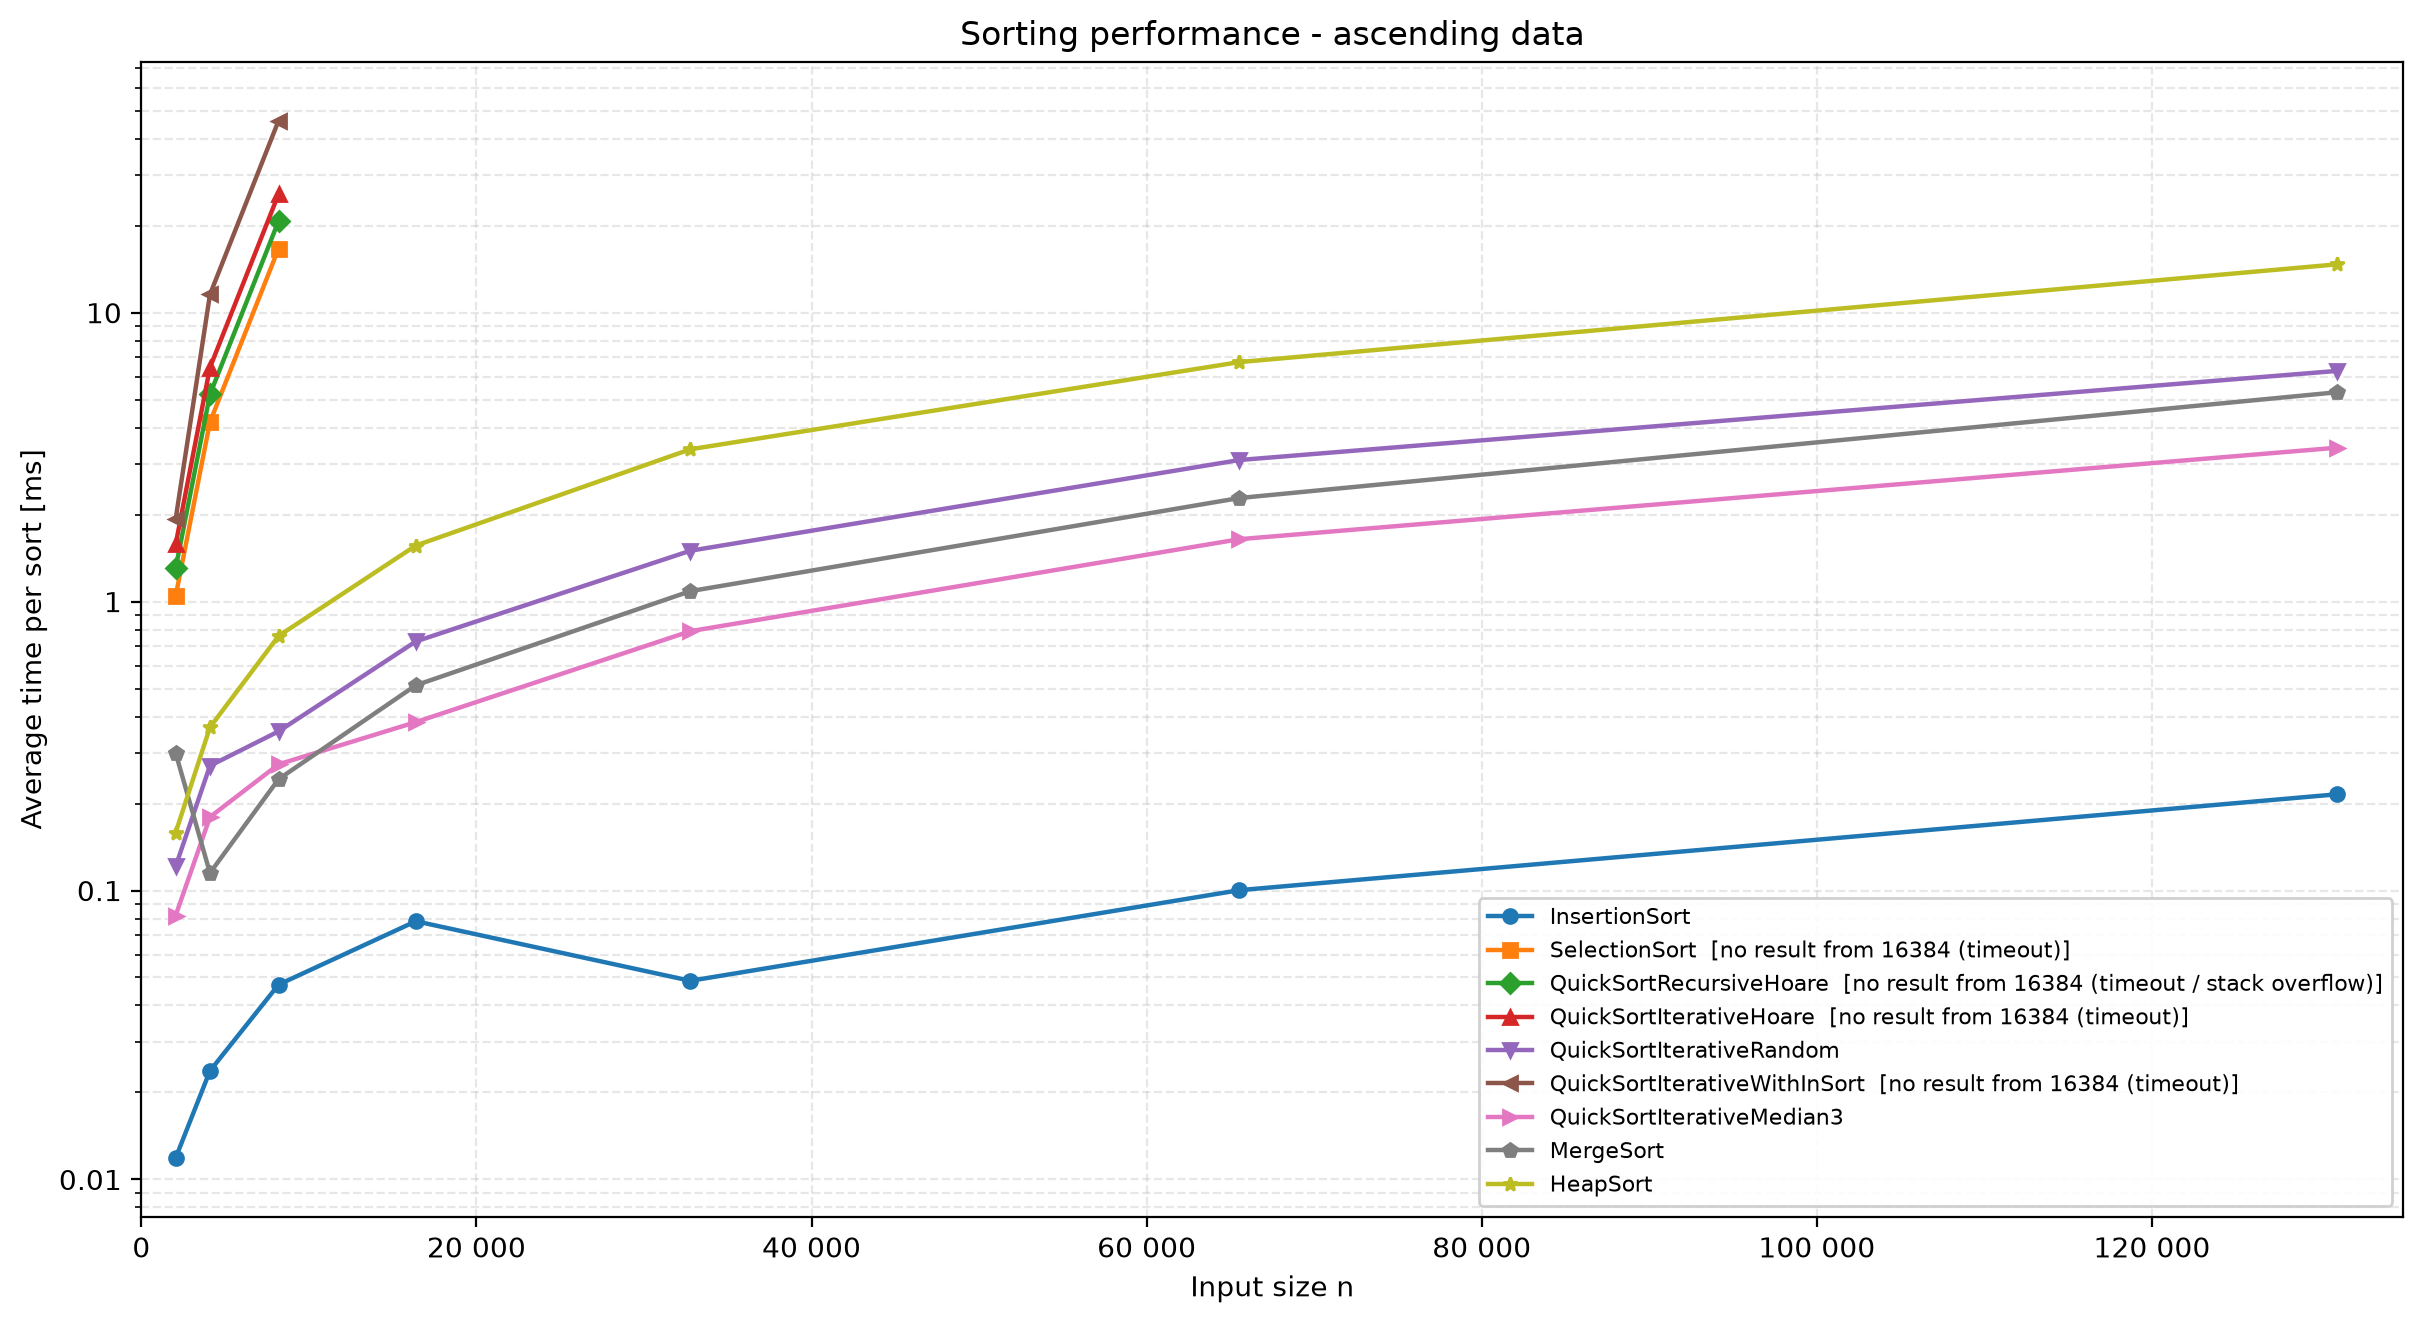

The file beside this chart, header and first rows:
algorithm, 2048, 4096, 8192, 16384, 32768, 65536, 131072
InsertionSort, 11872, 23759, 47240, 78286, 48703, 100276, 215349
SelectionSort, 1043700, 4180810, 16671600, , , , 
QuickSortRecursiveHoare, 1305420, 5213270, 20762500, , , , 
QuickSortIterativeHoare, 1578060, 6457900, 25745200, , , , 
QuickSortIterativeRandom, 121271, 270241, 355491, 728027, 1499730, 3090230, 6288570
QuickSortIterativeWithInSort, 1930770, 11557800, 46198900, , , , 
QuickSortIterativeMedian3, 81892, 179616, 273453, 382784, 789965, 1644250, 3409880
MergeSort, 299161, 115024, 242877, 513354, 1086790, 2282780, 5305090
HeapSort, 158708, 367233, 760477, 1563340, 3366550, 6743950, 14704300
